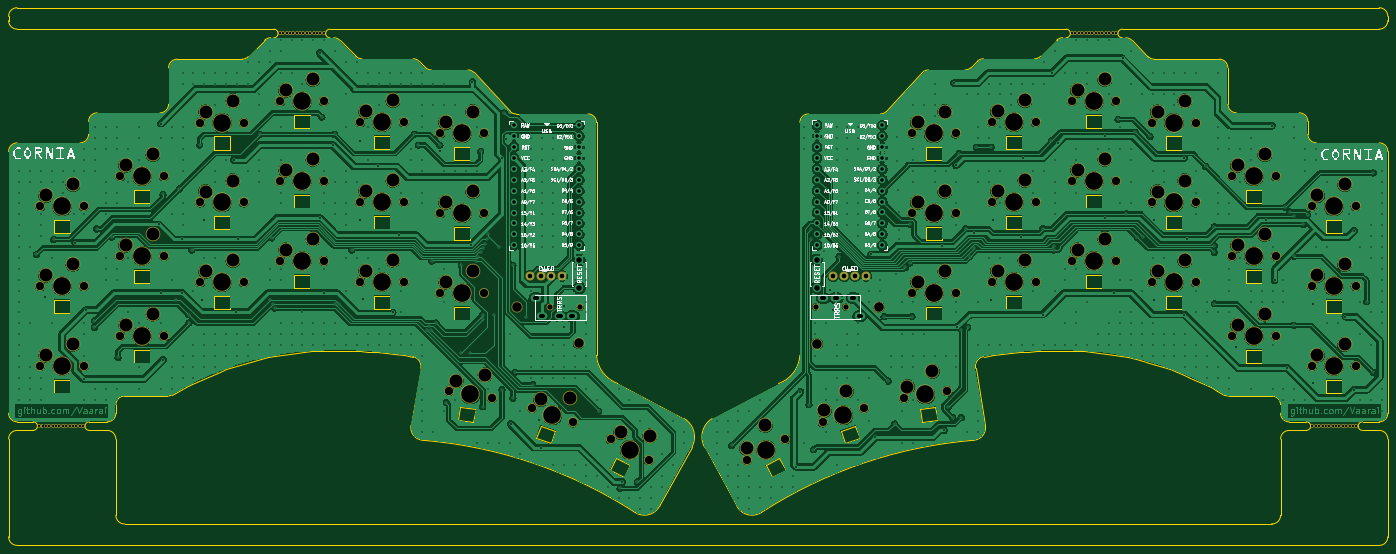
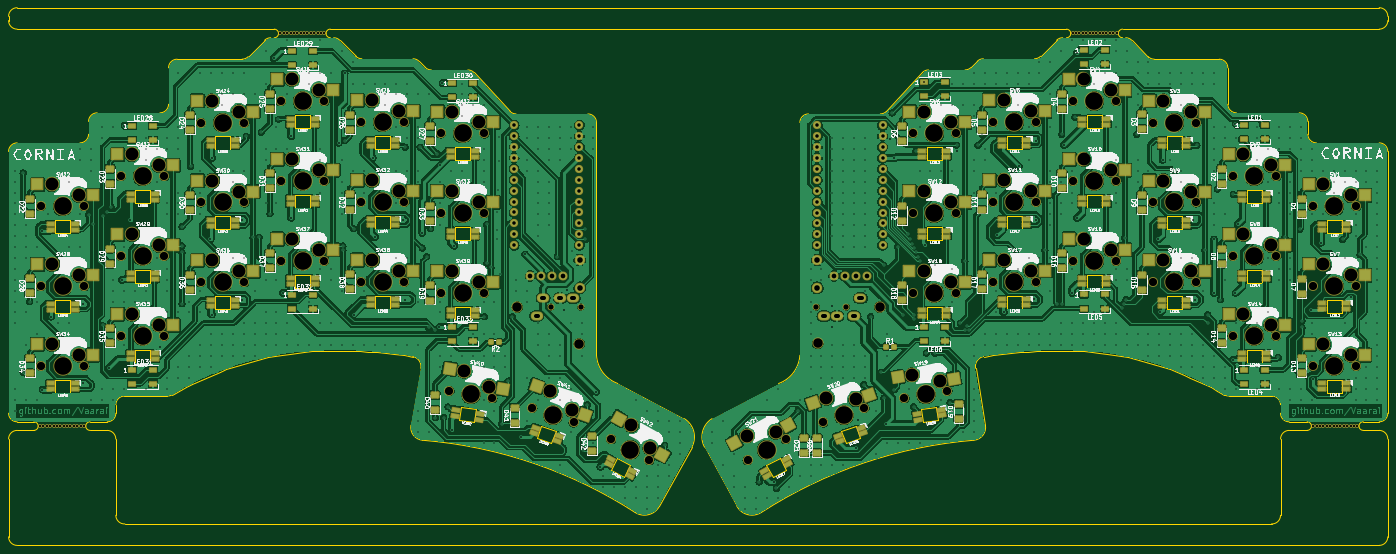
Circuit board: 11 layer files. Board 321.4 x 125.3 mm.
- bottom_copper: cornia-B_Cu.gbl (1132847 bytes)
- bottom_mask: cornia-B_Mask.gbs (23024 bytes)
- paste: cornia-B_Paste.gbp (12133 bytes)
- bottom_silk: cornia-B_Silkscreen.gbo (410287 bytes)
- outline: cornia-Edge_Cuts.gm1 (19915 bytes)
- top_copper: cornia-F_Cu.gtl (765423 bytes)
- top_mask: cornia-F_Mask.gts (8654 bytes)
- paste: cornia-F_Paste.gtp (486 bytes)
- top_silk: cornia-F_Silkscreen.gto (139402 bytes)
- drill: cornia-NPTH.drl (5322 bytes)
- drill: cornia-PTH.drl (17338 bytes)

=== bottom_copper: cornia-B_Cu.gbl (1132847 bytes, source omitted) ===
=== bottom_mask: cornia-B_Mask.gbs (23024 bytes, source omitted) ===
=== paste: cornia-B_Paste.gbp (12133 bytes, source omitted) ===
=== bottom_silk: cornia-B_Silkscreen.gbo (410287 bytes, source omitted) ===
=== outline: cornia-Edge_Cuts.gm1 (19915 bytes, source omitted) ===
=== top_copper: cornia-F_Cu.gtl (765423 bytes, source omitted) ===
=== top_mask: cornia-F_Mask.gts (8654 bytes, source omitted) ===
=== paste: cornia-F_Paste.gtp ===
G04 #@! TF.GenerationSoftware,KiCad,Pcbnew,8.0.1*
G04 #@! TF.CreationDate,2024-07-08T20:48:30+02:00*
G04 #@! TF.ProjectId,cornia,636f726e-6961-42e6-9b69-6361645f7063,3.0.1*
G04 #@! TF.SameCoordinates,Original*
G04 #@! TF.FileFunction,Paste,Top*
G04 #@! TF.FilePolarity,Positive*
%FSLAX46Y46*%
G04 Gerber Fmt 4.6, Leading zero omitted, Abs format (unit mm)*
G04 Created by KiCad (PCBNEW 8.0.1) date 2024-07-08 20:48:30*
%MOMM*%
%LPD*%
G01*
G04 APERTURE LIST*
G04 APERTURE END LIST*
M02*

=== top_silk: cornia-F_Silkscreen.gto (139402 bytes, source omitted) ===
=== drill: cornia-NPTH.drl ===
M48
; DRILL file {KiCad 8.0.1} date 2024-07-08T20:48:30+0200
; FORMAT={-:-/ absolute / metric / decimal}
; #@! TF.CreationDate,2024-07-08T20:48:30+02:00
; #@! TF.GenerationSoftware,Kicad,Pcbnew,8.0.1
; #@! TF.FileFunction,NonPlated,1,2,NPTH
FMAT,2
METRIC
; #@! TA.AperFunction,NonPlated,NPTH,ComponentDrill
T1C0.500
; #@! TA.AperFunction,NonPlated,NPTH,ComponentDrill
T2C1.200
; #@! TA.AperFunction,NonPlated,NPTH,ComponentDrill
T3C1.900
; #@! TA.AperFunction,NonPlated,NPTH,ComponentDrill
T4C2.200
; #@! TA.AperFunction,NonPlated,NPTH,ComponentDrill
T5C3.000
; #@! TA.AperFunction,NonPlated,NPTH,ComponentDrill
T6C4.100
%
G90
G05
T1
X50.717Y-145.273
X51.509Y-145.273
X52.3Y-145.273
X53.092Y-145.273
X53.884Y-145.273
X54.675Y-145.273
X55.467Y-145.273
X56.225Y-145.273
X57.017Y-145.273
X57.809Y-145.273
X58.6Y-145.273
X59.392Y-145.273
X60.184Y-145.273
X60.975Y-145.273
X106.799Y-53.78
X107.591Y-53.78
X108.382Y-53.78
X109.174Y-53.78
X109.966Y-53.78
X110.757Y-53.78
X111.549Y-53.78
X112.307Y-53.78
X113.099Y-53.78
X113.891Y-53.78
X114.682Y-53.78
X115.474Y-53.78
X116.266Y-53.78
X117.057Y-53.78
X291.417Y-53.773
X292.209Y-53.773
X293.0Y-53.773
X293.792Y-53.773
X294.584Y-53.773
X295.375Y-53.773
X296.167Y-53.773
X296.925Y-53.773
X297.717Y-53.773
X298.509Y-53.773
X299.3Y-53.773
X300.092Y-53.773
X300.884Y-53.773
X301.675Y-53.773
X347.417Y-145.273
X348.209Y-145.273
X349.0Y-145.273
X349.792Y-145.273
X350.584Y-145.273
X351.375Y-145.273
X352.167Y-145.273
X352.925Y-145.273
X353.717Y-145.273
X354.509Y-145.273
X355.3Y-145.273
X356.092Y-145.273
X356.884Y-145.273
X357.675Y-145.273
T2
X169.786Y-117.541
X176.786Y-117.541
X231.65Y-117.525
X238.65Y-117.525
T3
X50.979Y-94.054
X50.979Y-112.654
X50.979Y-131.255
X61.139Y-94.054
X61.139Y-112.654
X61.139Y-131.255
X69.62Y-87.054
X69.62Y-105.654
X69.62Y-124.254
X79.779Y-87.054
X79.779Y-105.654
X79.779Y-124.254
X88.26Y-74.554
X88.26Y-93.154
X88.26Y-111.754
X98.419Y-74.554
X98.419Y-93.154
X98.419Y-111.754
X106.899Y-69.554
X106.899Y-88.154
X106.899Y-106.754
X117.059Y-69.554
X117.059Y-88.154
X117.059Y-106.754
X125.539Y-74.454
X125.539Y-93.054
X125.539Y-111.654
X135.7Y-74.454
X135.7Y-93.054
X135.7Y-111.654
X144.179Y-77.054
X144.179Y-95.654
X144.179Y-114.254
X146.224Y-137.047
X154.339Y-77.054
X154.339Y-95.654
X154.339Y-114.254
X156.235Y-138.781
X165.556Y-141.042
X175.144Y-144.406
X183.909Y-148.324
X192.81Y-153.224
X215.677Y-153.225
X224.577Y-148.326
X233.343Y-144.406
X242.931Y-141.043
X252.251Y-138.781
X254.14Y-77.06
X254.147Y-95.655
X254.147Y-114.255
X262.262Y-137.047
X264.3Y-77.06
X264.308Y-95.655
X264.308Y-114.255
X272.787Y-74.455
X272.787Y-93.055
X272.787Y-111.655
X282.947Y-74.455
X282.947Y-93.055
X282.947Y-111.655
X291.428Y-69.555
X291.428Y-88.155
X291.428Y-106.755
X301.587Y-69.555
X301.587Y-88.155
X301.587Y-106.755
X310.067Y-74.555
X310.067Y-93.155
X310.067Y-111.755
X320.227Y-74.555
X320.227Y-93.155
X320.227Y-111.755
X328.707Y-87.055
X328.707Y-105.655
X328.707Y-124.255
X338.868Y-87.055
X338.868Y-105.655
X338.868Y-124.255
X347.347Y-94.055
X347.347Y-112.655
X347.347Y-131.255
X357.507Y-94.055
X357.507Y-112.655
X357.507Y-131.255
T4
X162.022Y-117.503
X176.453Y-126.024
X232.031Y-126.04
X246.463Y-117.519
T5
X52.249Y-91.514
X52.249Y-110.114
X52.249Y-128.714
X58.599Y-88.974
X58.599Y-107.575
X58.599Y-126.174
X70.889Y-84.514
X70.889Y-103.114
X70.889Y-121.715
X77.239Y-81.974
X77.239Y-100.575
X77.239Y-119.174
X89.529Y-72.014
X89.529Y-90.614
X89.529Y-109.215
X95.879Y-69.474
X95.879Y-88.075
X95.879Y-106.674
X108.169Y-67.014
X108.169Y-85.614
X108.169Y-104.215
X114.519Y-64.474
X114.519Y-83.075
X114.519Y-101.674
X126.809Y-71.914
X126.809Y-90.514
X126.809Y-109.114
X133.159Y-69.374
X133.159Y-87.974
X133.159Y-106.575
X145.45Y-74.514
X145.45Y-93.114
X145.45Y-111.715
X147.909Y-134.761
X151.799Y-71.974
X151.799Y-90.575
X151.799Y-109.174
X154.6Y-133.342
X167.595Y-139.066
X174.428Y-138.771
X186.247Y-146.712
X193.034Y-147.548
X215.564Y-150.387
X219.903Y-145.1
X233.701Y-141.589
X238.852Y-137.091
X253.069Y-136.062
X255.41Y-74.52
X255.417Y-93.115
X255.417Y-111.715
X258.892Y-132.475
X261.76Y-71.98
X261.767Y-90.575
X261.767Y-109.175
X274.058Y-71.915
X274.058Y-90.515
X274.058Y-109.115
X280.407Y-69.375
X280.407Y-87.975
X280.407Y-106.575
X292.697Y-67.015
X292.697Y-85.615
X292.697Y-104.215
X299.048Y-64.475
X299.048Y-83.075
X299.048Y-101.675
X311.337Y-72.015
X311.337Y-90.615
X311.337Y-109.215
X317.688Y-69.475
X317.688Y-88.075
X317.688Y-106.675
X329.977Y-84.515
X329.977Y-103.115
X329.977Y-121.715
X336.327Y-81.975
X336.327Y-100.575
X336.327Y-119.175
X348.618Y-91.515
X348.618Y-110.115
X348.618Y-128.715
X354.967Y-88.975
X354.967Y-107.575
X354.967Y-126.175
T6
X56.059Y-94.054
X56.059Y-112.654
X56.059Y-131.255
X74.7Y-87.054
X74.7Y-105.654
X74.7Y-124.254
X93.34Y-74.554
X93.34Y-93.154
X93.34Y-111.754
X111.98Y-69.554
X111.98Y-88.154
X111.98Y-106.754
X130.619Y-74.454
X130.619Y-93.054
X130.619Y-111.654
X149.26Y-77.054
X149.26Y-95.654
X149.26Y-114.254
X151.23Y-137.914
X170.35Y-142.724
X188.359Y-150.774
X220.127Y-150.775
X238.137Y-142.725
X257.257Y-137.914
X259.221Y-77.06
X259.227Y-95.655
X259.227Y-114.255
X277.868Y-74.455
X277.868Y-93.055
X277.868Y-111.655
X296.507Y-69.555
X296.507Y-88.155
X296.507Y-106.755
X315.147Y-74.555
X315.147Y-93.155
X315.147Y-111.755
X333.787Y-87.055
X333.787Y-105.655
X333.787Y-124.255
X352.428Y-94.055
X352.428Y-112.655
X352.428Y-131.255
M30

=== drill: cornia-PTH.drl (17338 bytes, source omitted) ===
